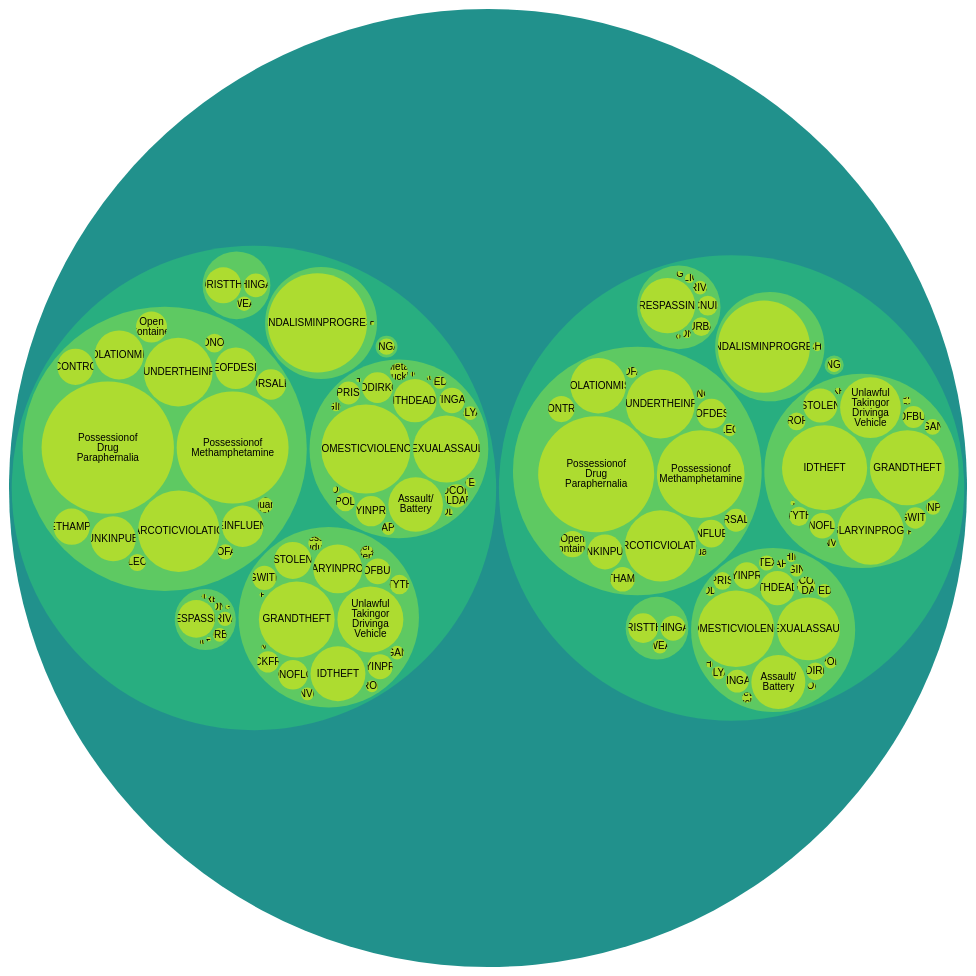
D3 v4 page, settled after 480 driven frames (8 s of simulated time); the page loaded 1 data file(s).



var svg = d3.select("svg"),
    width = +svg.attr("width"),
    height = +svg.attr("height");

var format = d3.format(",d");

var color = d3.scaleSequential(d3.interpolateViridis)
    .domain([-4, 4]);
	

var stratify = d3.stratify()
    .parentId(function(d) { return d.id.substring(0, d.id.lastIndexOf(".")); });

var pack = d3.pack()
    .size([width - 2, height - 2])
    .padding(3);

d3.csv("toplevelcrime.csv", function(error, data) {
  if (error) throw error;

  var root = stratify(data)
      .sum(function(d) { return d.value; })
      .sort(function(a, b) { return b.value - a.value; });

  pack(root);

  var node = svg.select("g")
    .selectAll("g")
    .data(root.descendants())
    .enter().append("g")
      .attr("transform", function(d) { return "translate(" + d.x + "," + d.y + ")"; })
      .attr("class", function(d) { return "node" + (!d.children ? " node--leaf" : d.depth ? "" : " node--root"); })
      .each(function(d) { d.node = this; })
      .on("mouseover", hovered(true))
      .on("mouseout", hovered(false));

  node.append("circle")
      .attr("id", function(d) { return "node-" + d.id; })
      .attr("r", function(d) { return d.r; })
      .style("fill", function(d) { return color(d.depth); });

  var leaf = node.filter(function(d) { return !d.children; });

  leaf.append("clipPath")
      .attr("id", function(d) { return "clip-" + d.id; })
    .append("use")
      .attr("xlink:href", function(d) { return "#node-" + d.id + ""; });

  leaf.append("text")
      .attr("clip-path", function(d) { return "url(#clip-" + d.id + ")"; })
    .selectAll("tspan")
    .data(function(d) { return d.id.substring(d.id.lastIndexOf(".") + 1).split(/(?=[A-Z][^A-Z])/g); })
    .enter().append("tspan")
      .attr("x", 0)
      .attr("y", function(d, i, nodes) { return 13 + (i - nodes.length / 2 - 0.5) * 10; })
      .text(function(d) { return d; });

  node.append("title")
      .text(function(d) { return d.id + "\n" + format(d.value); });
});

function hovered(hover) {
  return function(d) {
    d3.selectAll(d.ancestors().map(function(d) { return d.node; })).classed("node--hover", hover);
  };
}



### data: toplevelcrime.csv
id, value
OCSD, 
OCSD.LakeForest, 
OCSD.LakeForest.CRIMESAGAINSTPERSONS, 
OCSD.LakeForest.CRIMESAGAINSTPERSONS.ANN…, 2
OCSD.LakeForest.CRIMESAGAINSTPERSONS.ASS…, 17
OCSD.LakeForest.CRIMESAGAINSTPERSONS.ASS…, 90
OCSD.LakeForest.CRIMESAGAINSTPERSONS.Ass…, 143
OCSD.LakeForest.CRIMESAGAINSTPERSONS.ATT…, 8
OCSD.LakeForest.CRIMESAGAINSTPERSONS.CAR…, 4
OCSD.LakeForest.CRIMESAGAINSTPERSONS.CON…, 45
OCSD.LakeForest.CRIMESAGAINSTPERSONS.DOM…, 381
OCSD.LakeForest.CRIMESAGAINSTPERSONS.ELD…, 9
OCSD.LakeForest.CRIMESAGAINSTPERSONS.FAL…, 25
OCSD.LakeForest.CRIMESAGAINSTPERSONS.HOM…, 1
OCSD.LakeForest.CRIMESAGAINSTPERSONS.IND…, 5
OCSD.LakeForest.CRIMESAGAINSTPERSONS.KID…, 8
OCSD.LakeForest.CRIMESAGAINSTPERSONS.LEW…, 26
OCSD.LakeForest.CRIMESAGAINSTPERSONS.MAN…, 1
OCSD.LakeForest.CRIMESAGAINSTPERSONS.Met…, 15
OCSD.LakeForest.CRIMESAGAINSTPERSONS.PEE…, 1
OCSD.LakeForest.CRIMESAGAINSTPERSONS.RES…, 31
OCSD.LakeForest.CRIMESAGAINSTPERSONS.ROB…, 44
OCSD.LakeForest.CRIMESAGAINSTPERSONS.SEX…, 215
OCSD.LakeForest.CRIMESAGAINSTPERSONS.SHO…, 3
OCSD.LakeForest.DISTURBANCE, 
OCSD.LakeForest.DISTURBANCE.DISORDERLYCO…, 1
OCSD.LakeForest.DISTURBANCE.DISTURBANCE, 9
OCSD.LakeForest.DISTURBANCE.lewdCONDUCT, 3
OCSD.LakeForest.DISTURBANCE.LOITERINGONP…, 10
OCSD.LakeForest.DISTURBANCE.PEEKINGWHILE…, 1
OCSD.LakeForest.DISTURBANCE.PUBLICNUISAN…, 1
OCSD.LakeForest.DISTURBANCE.RAILROADTRES…, 2
OCSD.LakeForest.DISTURBANCE.TRESPASSING, 68
OCSD.LakeForest.DISTURBANCE.URINATINGINP…, 1
OCSD.LakeForest.DRUGS/INTOXICATION, 
OCSD.LakeForest.DRUGS/INTOXICATION.DRIVI…, 226
OCSD.LakeForest.DRUGS/INTOXICATION.DRUNK…, 97
OCSD.LakeForest.DRUGS/INTOXICATION.NARCO…, 319
OCSD.LakeForest.DRUGS/INTOXICATION.NARCO…, 115
OCSD.LakeForest.DRUGS/INTOXICATION.OpenC…, 46
OCSD.LakeForest.DRUGS/INTOXICATION.POSSE…, 44
OCSD.LakeForest.DRUGS/INTOXICATION.POSSE…, 83
OCSD.LakeForest.DRUGS/INTOXICATION.POSSE…, 63
OCSD.LakeForest.DRUGS/INTOXICATION.Posse…, 841
OCSD.LakeForest.DRUGS/INTOXICATION.Posse…, 11
OCSD.LakeForest.DRUGS/INTOXICATION.Posse…, 601
OCSD.LakeForest.DRUGS/INTOXICATION.POSSE…, 17
OCSD.LakeForest.DRUGS/INTOXICATION.SALEO…, 63
OCSD.LakeForest.DRUGS/INTOXICATION.SALEO…, 11
OCSD.LakeForest.DRUGS/INTOXICATION.TRANS…, 14
OCSD.LakeForest.DRUGS/INTOXICATION.UNDER…, 82
OCSD.LakeForest.PROPERTYDAMAGE, 
OCSD.LakeForest.PROPERTYDAMAGE.MALICIOUS…, 1
OCSD.LakeForest.PROPERTYDAMAGE.VANDALISM…, 473
OCSD.LakeForest.RESISTINGARREST, 
OCSD.LakeForest.RESISTINGARREST.RESISTIN…, 13
OCSD.LakeForest.THEFT/BURGLARY, 
OCSD.LakeForest.THEFT/BURGLARY.APPROPRIA…, 42
OCSD.LakeForest.THEFT/BURGLARY.BREAKINGI…, 1
OCSD.LakeForest.THEFT/BURGLARY.BURGLARYI…, 115
... 94 more rows